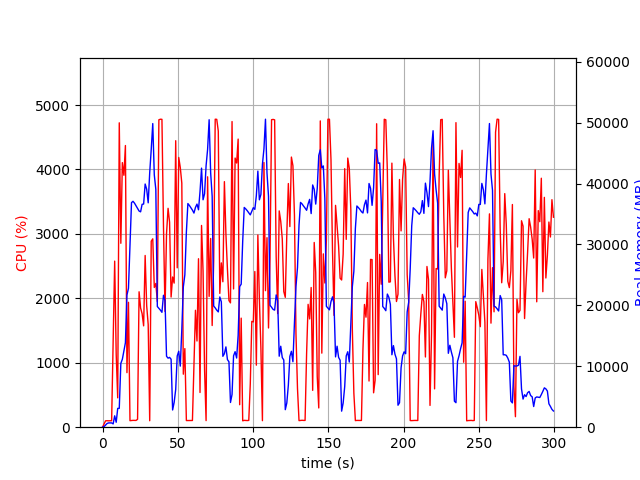

The table this chart was drawn from, first rows:
elapsed_time, nproc, cpu, mem_real, mem_virtual
4.1484832763671875e-05, 1, 0.0, 9.207, 19607
1.006, 1, 50.7, 92.92, 775.3
2.013, 1, 99.3, 354.9, 1979
3.02, 1, 100.3, 608.9, 3265
4.028, 1, 99.2, 702.9, 2753
5.035, 1, 100.3, 702.9, 2753
6.042, 1, 100.3, 702.9, 2753
7.049, 1, 1319, 540.4, 31251
8.063, 1, 2577, 1868, 31823
9.07, 1, 1130, 810.5, 32855
10.08, 1, 455.6, 3087, 33939
11.11, 1, 4724, 3094, 33939
12.15, 1, 2854, 10484, 45009
13.16, 1, 4106, 11152, 50129
14.18, 1, 3910, 12536, 50129
15.2, 1, 4371, 13870, 54876
16.22, 1, 846.5, 21707, 66220
17.23, 1, 1938, 22808, 86700
18.23, 1, 101.3, 29885, 86700
19.24, 1, 104.2, 36869, 86700
20.25, 1, 106.2, 37087, 86700
21.26, 1, 105.2, 36776, 86700
22.26, 1, 105.2, 36352, 86700
23.27, 1, 122.2, 35945, 86700
24.28, 1, 2102, 35490, 86700
25.29, 1, 1850, 35359, 86700
26.29, 1, 1762, 36596, 86700
27.3, 1, 1573, 36636, 111276
28.31, 1, 2665, 39923, 111276
29.33, 1, 1885, 39077, 111276
30.33, 1, 1593, 36837, 111276
31.34, 1, 100.2, 41789, 111276
32.35, 1, 2886, 45600, 111276
33.37, 1, 2923, 49847, 111276
34.38, 1, 2169, 41435, 111276
35.4, 1, 2231, 39056, 111276
36.41, 1, 1949, 19815, 111276
37.43, 1, 4771, 19508, 111276
38.45, 1, 4780, 19217, 111276
39.47, 1, 4778, 18862, 111276
40.49, 1, 3124, 21659, 111276
41.51, 1, 1797, 20795, 111276
42.52, 1, 3002, 11649, 111276
43.54, 1, 3397, 11336, 111276
44.55, 1, 3180, 11458, 111276
45.55, 1, 2020, 11159, 111276
46.56, 1, 2331, 2827, 111788
47.57, 1, 2236, 4059, 111276
48.61, 1, 4446, 6199, 111276
49.62, 1, 2474, 11694, 111276
50.64, 1, 4186, 12471, 111276
51.65, 1, 4031, 10028, 111276
52.67, 1, 3787, 16036, 111732
53.68, 1, 822.9, 23040, 111732
54.69, 1, 1220, 25019, 111732
55.7, 1, 103.2, 31993, 111732
56.71, 1, 103.3, 36717, 111732
57.72, 1, 104.2, 36405, 111732
58.72, 1, 105.2, 36016, 111732
59.73, 1, 104.2, 35641, 111732
... 237 more rows
